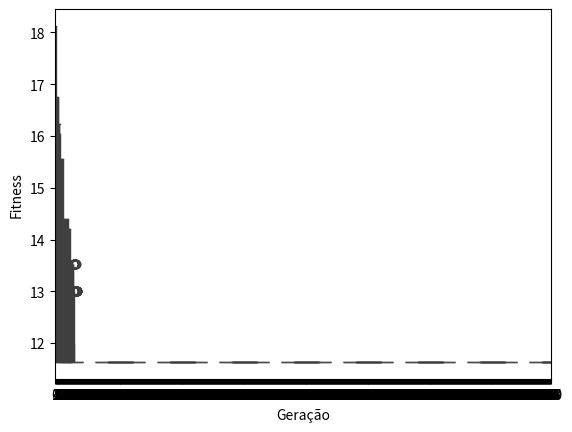

Python code for this plot:
import random
import numpy as np
import seaborn as sns
import matplotlib.pyplot as plt
from typing import List, Tuple

# Gera uma população inicial de indivíduos
def pop_inicial(n_pop: int, n_genes: int) -> np.ndarray:
    pop = np.zeros((n_pop, n_genes), dtype=int)
    for i in range(n_pop):
        pop[i] = np.random.permutation(n_genes)
    return pop

# Avalia a adaptabilidade de um indivíduo
def avaliar_individuo(individuo: np.ndarray, distancias: np.ndarray) -> float:
    distancia_total = 0
    for i in range(len(individuo) - 1):
        cidade_atual = individuo[i]
        proxima_cidade = individuo[i + 1]
        distancia_total += distancias[cidade_atual][proxima_cidade]
    cidade_final = individuo[-1]
    cidade_inicial = individuo[0]
    distancia_total += distancias[cidade_final][cidade_inicial]
    return distancia_total

# Avalia a adaptabilidade de uma população
def avaliar_pop(pop: np.ndarray, distancias: np.ndarray) -> np.ndarray:
    n_pop = pop.shape[0]
    fitness = np.zeros(n_pop)
    for i in range(n_pop):
        fitness[i] = avaliar_individuo(pop[i], distancias)
    return fitness

# Seleciona pais para o crossover por meio de torneio
def selecao_pais(pop: np.ndarray, fitness: np.ndarray, n_pop: int) -> np.ndarray:
    pais = np.zeros_like(pop)
    for i in range(n_pop):
        idx_1 = random.randint(0, n_pop - 1)
        idx_2 = random.randint(0, n_pop - 1)
        if fitness[idx_1] < fitness[idx_2]:
            pais[i] = pop[idx_1]
        else:
            pais[i] = pop[idx_2]
    return pais

# Promove Partially Mapped Crossover (PMX) entre dois pais
def crossover_pmx(pai_1: np.ndarray, pai_2: np.ndarray) -> Tuple[np.ndarray, np.ndarray]:
    n_genes = len(pai_1)
    filho_1 = -np.ones(n_genes, dtype=int)
    filho_2 = -np.ones(n_genes, dtype=int)

    ponto_corte_1 = random.randint(0, n_genes - 2)
    ponto_corte_2 = random.randint(ponto_corte_1 + 1, n_genes - 1)

    filho_1[ponto_corte_1:ponto_corte_2+1] = pai_2[ponto_corte_1:ponto_corte_2+1]
    filho_2[ponto_corte_1:ponto_corte_2+1] = pai_1[ponto_corte_1:ponto_corte_2+1]

    def preencher_filho(filho, pai):
        for i in range(n_genes):
            if filho[i] == -1:
                gene_pai = pai[i]
                while gene_pai in filho:
                    idx_gene_pai_filho = np.where(filho == gene_pai)[0][0]
                    gene_pai_filho_pai = pai[idx_gene_pai_filho]
                    gene_pai = gene_pai_filho_pai
                filho[i] = gene_pai

    preencher_filho(filho_1, pai_1)
    preencher_filho(filho_2, pai_2)

    return filho_1, filho_2

# Promove crossover em toda a população
def crossover_pop(pais: np.ndarray) -> np.ndarray:
    n_pop, n_genes = pais.shape
    filhos = np.zeros_like(pais)
    for i in range(0, n_pop, 2):
        pai_1 = pais[i]
        pai_2 = pais[i + 1]
        filho_1, filho_2 = crossover_pmx(pai_1, pai_2)
        filhos[i] = filho_1
        filhos[i + 1] = filho_2
    return filhos

# Promove a mutação em apenas um indivíduo
def mutacao_individuo(individuo: np.ndarray) -> None:
    n_genes = len(individuo)
    ponto_troca_1 = random.randint(0, n_genes - 2)
    ponto_troca_2 = random.randint(ponto_troca_1 + 1, n_genes - 1)
    individuo[ponto_troca_1], individuo[ponto_troca_2] = individuo[ponto_troca_2], individuo[ponto_troca_1]

# Promove mutação em toda a população
def mutacao_pop(filhos: np.ndarray, taxa_mutacao: float) -> None:
    n_pop = filhos.shape[0]
    for i in range(n_pop):
        if random.random() < taxa_mutacao:
            mutacao_individuo(filhos[i])

# Seleciona sobreviventes para a próxima geração
def selecao_sobreviventes(pop: np.ndarray, filhos: np.ndarray, fitness: np.ndarray, fitness_filhos: np.ndarray) -> Tuple[np.ndarray, np.ndarray]:
    n_pop = pop.shape[0]
    nova_pop = np.zeros_like(pop)
    nova_fitness = np.zeros_like(fitness)
    i_pop = 0
    i_filhos = 0
    for i in range(n_pop):
        if fitness[i_pop] < fitness_filhos[i_filhos]:
            nova_pop[i] = pop[i_pop]
            nova_fitness[i] = fitness[i_pop]
            i_pop += 1
        else:
            nova_pop[i] = filhos[i_filhos]
            nova_fitness[i] = fitness_filhos[i_filhos]
            i_filhos += 1
    return nova_pop, nova_fitness

# Calcular distância entre cidades
def calcular_distancias(coordenadas: List[Tuple[int, int]]) -> np.ndarray:
    n_cidades = len(coordenadas)
    distancias = np.zeros((n_cidades, n_cidades))
    for i in range(n_cidades):
        for j in range(i + 1, n_cidades):
            x1, y1 = coordenadas[i]
            x2, y2 = coordenadas[j]
            distancia = np.sqrt((x1 - x2)**2 + (y1 - y2)**2)
            distancias[i][j] = distancia
            distancias[j][i] = distancia
    return distancias

# Função principal de evolução
def evolucao(coordenadas: List[Tuple[int, int]], taxa_mutacao: float, n_pop: int, n_geracoes: int):
    n_genes = len(coordenadas)
    distancias = calcular_distancias(coordenadas)

    pop = pop_inicial(n_pop, n_genes)
    fitness = avaliar_pop(pop, distancias)

    fitness_ao_longo_geracoes = []

    for geracao in range(n_geracoes):
        pais = selecao_pais(pop, fitness, n_pop)
        filhos = crossover_pop(pais)
        mutacao_pop(filhos, taxa_mutacao)
        fitness_filhos = avaliar_pop(filhos, distancias)
        pop, fitness = selecao_sobreviventes(pop, filhos, fitness, fitness_filhos)

        fitness_ao_longo_geracoes.append(fitness)

    return pop[np.argmin(fitness)], fitness_ao_longo_geracoes

# Função principal
def principal():
    coordenadas = [(0, 4), (2, 4), (3, 0), (1, 1), (3, 2)]

    taxa_mutacao = 0.01
    n_pop = 100
    n_geracoes = 1000

    melhor_rota, fitness_ao_longo_geracoes = evolucao(coordenadas, taxa_mutacao, n_pop, n_geracoes)

    print(f"Melhor rota encontrada: {melhor_rota}")

    sns.boxplot(data=fitness_ao_longo_geracoes)
    plt.xlabel('Geração')
    plt.ylabel('Fitness')
    plt.show()

if __name__ == "__main__":
    principal()
